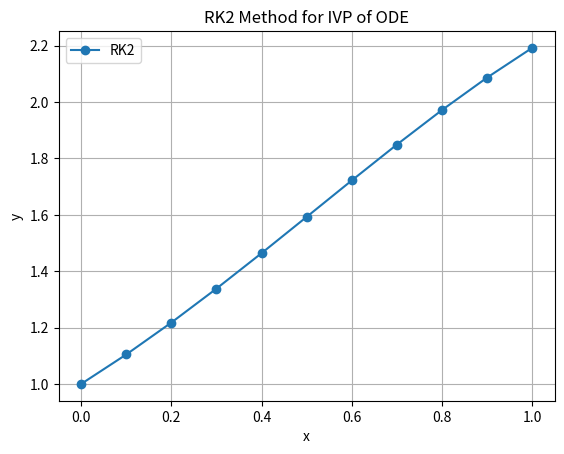

Source code (Python):
import numpy as np
import matplotlib.pyplot as plt

def f(x, y):
    return x + y - x*y

x0 = 0
y0 = 1
h = 0.1
xn = 1

x = np.arange(x0, xn + h, h)
y = np.zeros(len(x))
y[0] = y0

for i in range(len(x) - 1):
    k1 = h * f(x[i], y[i])
    k2 = h * f(x[i] + h, y[i] + k1)
    y[i + 1] = y[i] + (k1 + k2) / 2

print("x\t\ty")
for i in range(len(x)):
    print(f"{x[i]:.2f}\t\t{y[i]:.6f}")

plt.plot(x, y, 'o-', label="RK2")
plt.xlabel("x")
plt.ylabel("y")
plt.title("RK2 Method for IVP of ODE")
plt.grid()
plt.legend()
plt.show()
